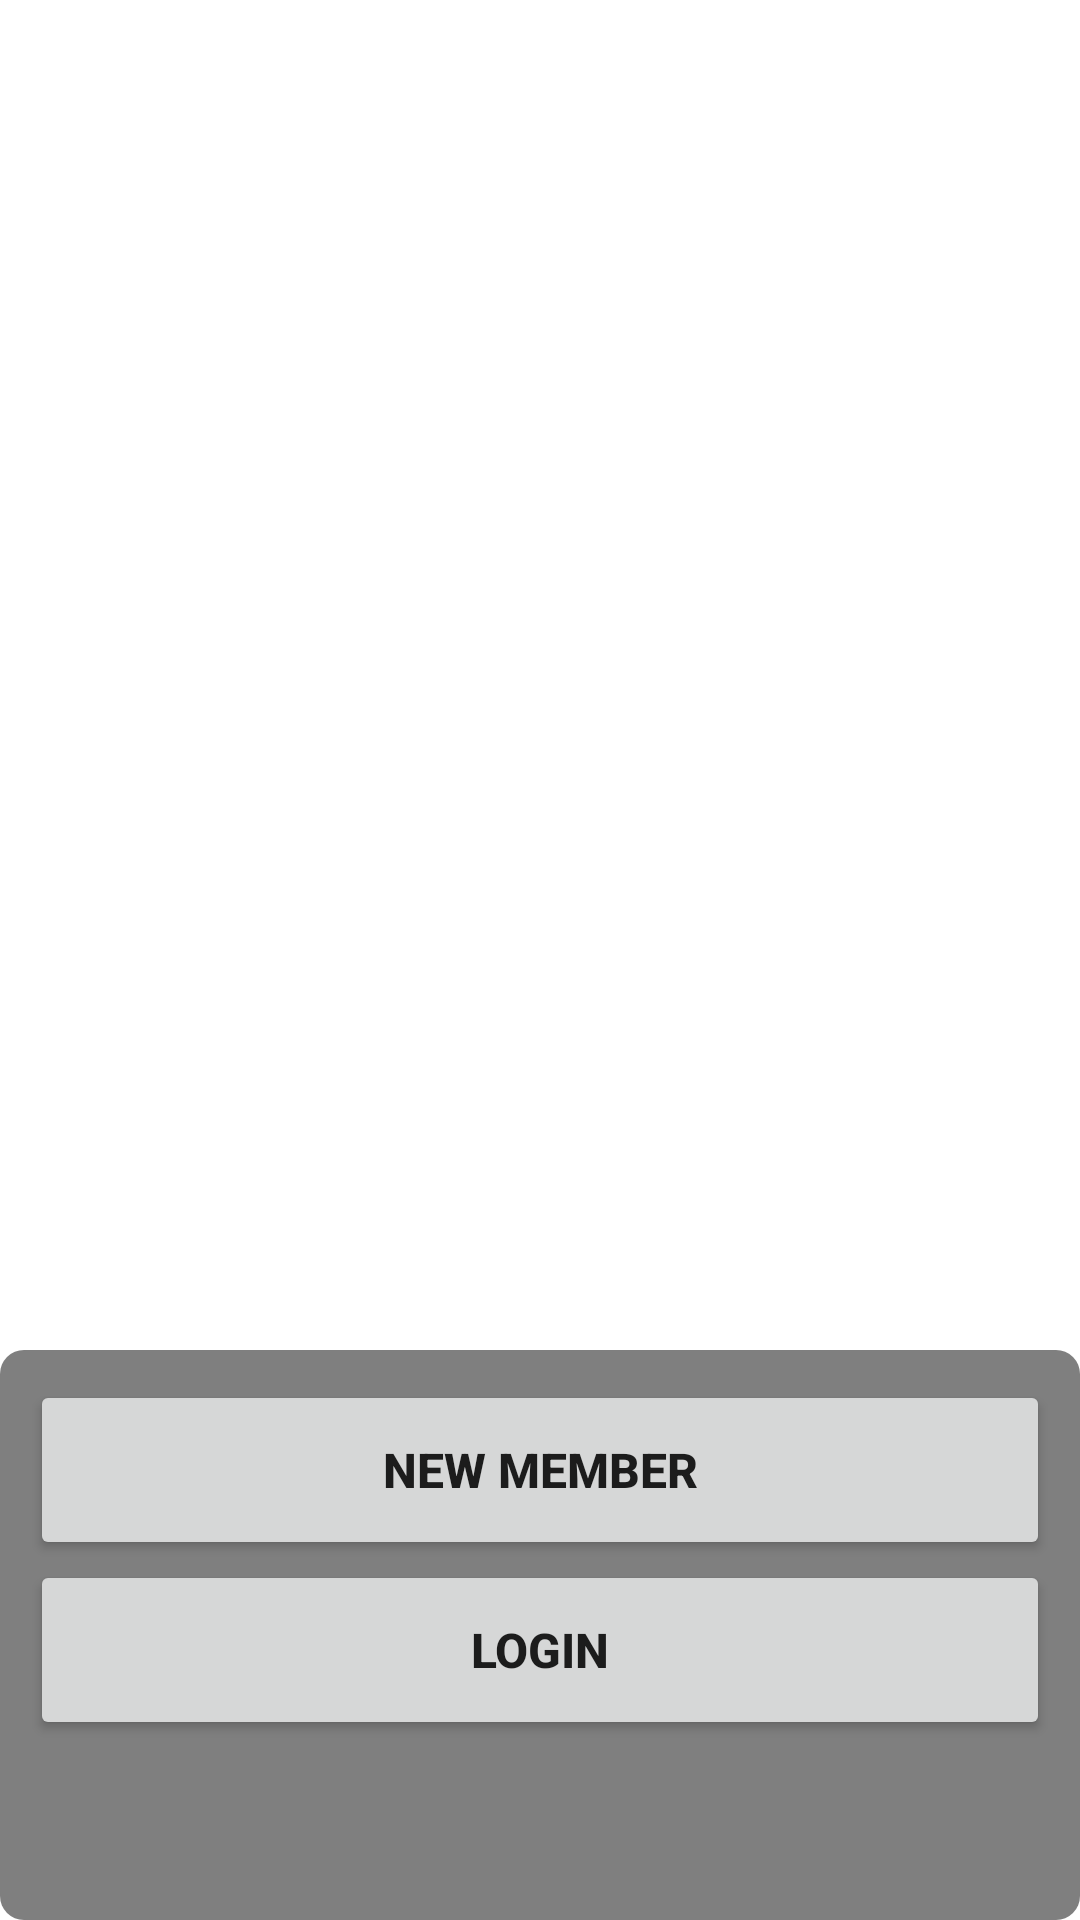

Write the Android layout XML for this screen, with the resource values it uses.
<!-- AndroidManifest.xml: application theme Theme.ClubManagement -->
<!-- res/layout/activity_main.xml -->
<?xml version="1.0" encoding="utf-8"?>
<androidx.constraintlayout.widget.ConstraintLayout xmlns:android="http://schemas.android.com/apk/res/android"
    xmlns:app="http://schemas.android.com/apk/res-auto"
    xmlns:tools="http://schemas.android.com/tools"
    android:layout_width="match_parent"
    android:layout_height="match_parent"
    tools:context=".MainActivity">

    <ImageView
        android:id="@+id/imageView"
        android:layout_width="match_parent"
        android:layout_height="match_parent"
        android:scaleType="centerCrop"
        android:src="@drawable/club"
        app:layout_constraintBottom_toBottomOf="parent"
        app:layout_constraintEnd_toEndOf="parent"
        app:layout_constraintHorizontal_bias="0.0"
        app:layout_constraintStart_toStartOf="parent"
        app:layout_constraintTop_toTopOf="parent"
        app:layout_constraintVertical_bias="0.0" />

    <LinearLayout
        android:layout_width="match_parent"
        android:layout_height="wrap_content"
        android:gravity="bottom"
        android:orientation="vertical"
        android:padding="10dp"
        android:background="@drawable/blurred_bg"
        android:paddingBottom="50dp"
        app:layout_constraintBottom_toBottomOf="@+id/imageView">

        <Button
            android:id="@+id/get_started_button"
            android:layout_width="match_parent"
            android:layout_height="60dp"
            android:text="New Member"
            android:textSize="16sp"
            android:textStyle="bold">

        </Button>

        <Button
            android:id="@+id/login_button"
            android:layout_width="match_parent"
            android:layout_height="60dp"
            android:text="Login"
            android:textSize="16sp"
            android:textStyle="bold"
            android:layout_marginBottom="50dp"></Button>
    </LinearLayout>

</androidx.constraintlayout.widget.ConstraintLayout>
<!-- resources referenced by this layout -->
<resources>
  <!-- drawable blurred_bg (drawable) -->
  <shape xmlns:android="http://schemas.android.com/apk/res/android">
      <solid android:color="#80000000" /> 
      <corners android:radius="8dp" /> 
      <padding android:left="8dp" android:top="8dp" android:right="8dp" android:bottom="8dp" /> 
      <blur android:radius="8dp" /> 
  </shape>
  <style name="Theme.ClubManagement" parent="Theme.MaterialComponents.DayNight.DarkActionBar">
          
          <item name="colorPrimary">@color/purple_500</item>
          <item name="colorPrimaryVariant">@color/purple_700</item>
          <item name="colorOnPrimary">@color/white</item>
          
          <item name="colorSecondary">@color/teal_200</item>
          <item name="colorSecondaryVariant">@color/teal_700</item>
          <item name="colorOnSecondary">@color/black</item>
          
          <item name="android:statusBarColor">?attr/colorPrimaryVariant</item>
          
      </style>
  <!-- not gathered from this repository: default colours our renderer supplied (Android Studio template values) -->
  <color name="purple_500">#FF6200EE</color>
  <color name="purple_700">#FF3700B3</color>
  <color name="teal_200">#FF03DAC5</color>
  <color name="teal_700">#FF018786</color>
  <color name="black">#FF000000</color>
  <color name="white">#FFFFFFFF</color>
</resources>
